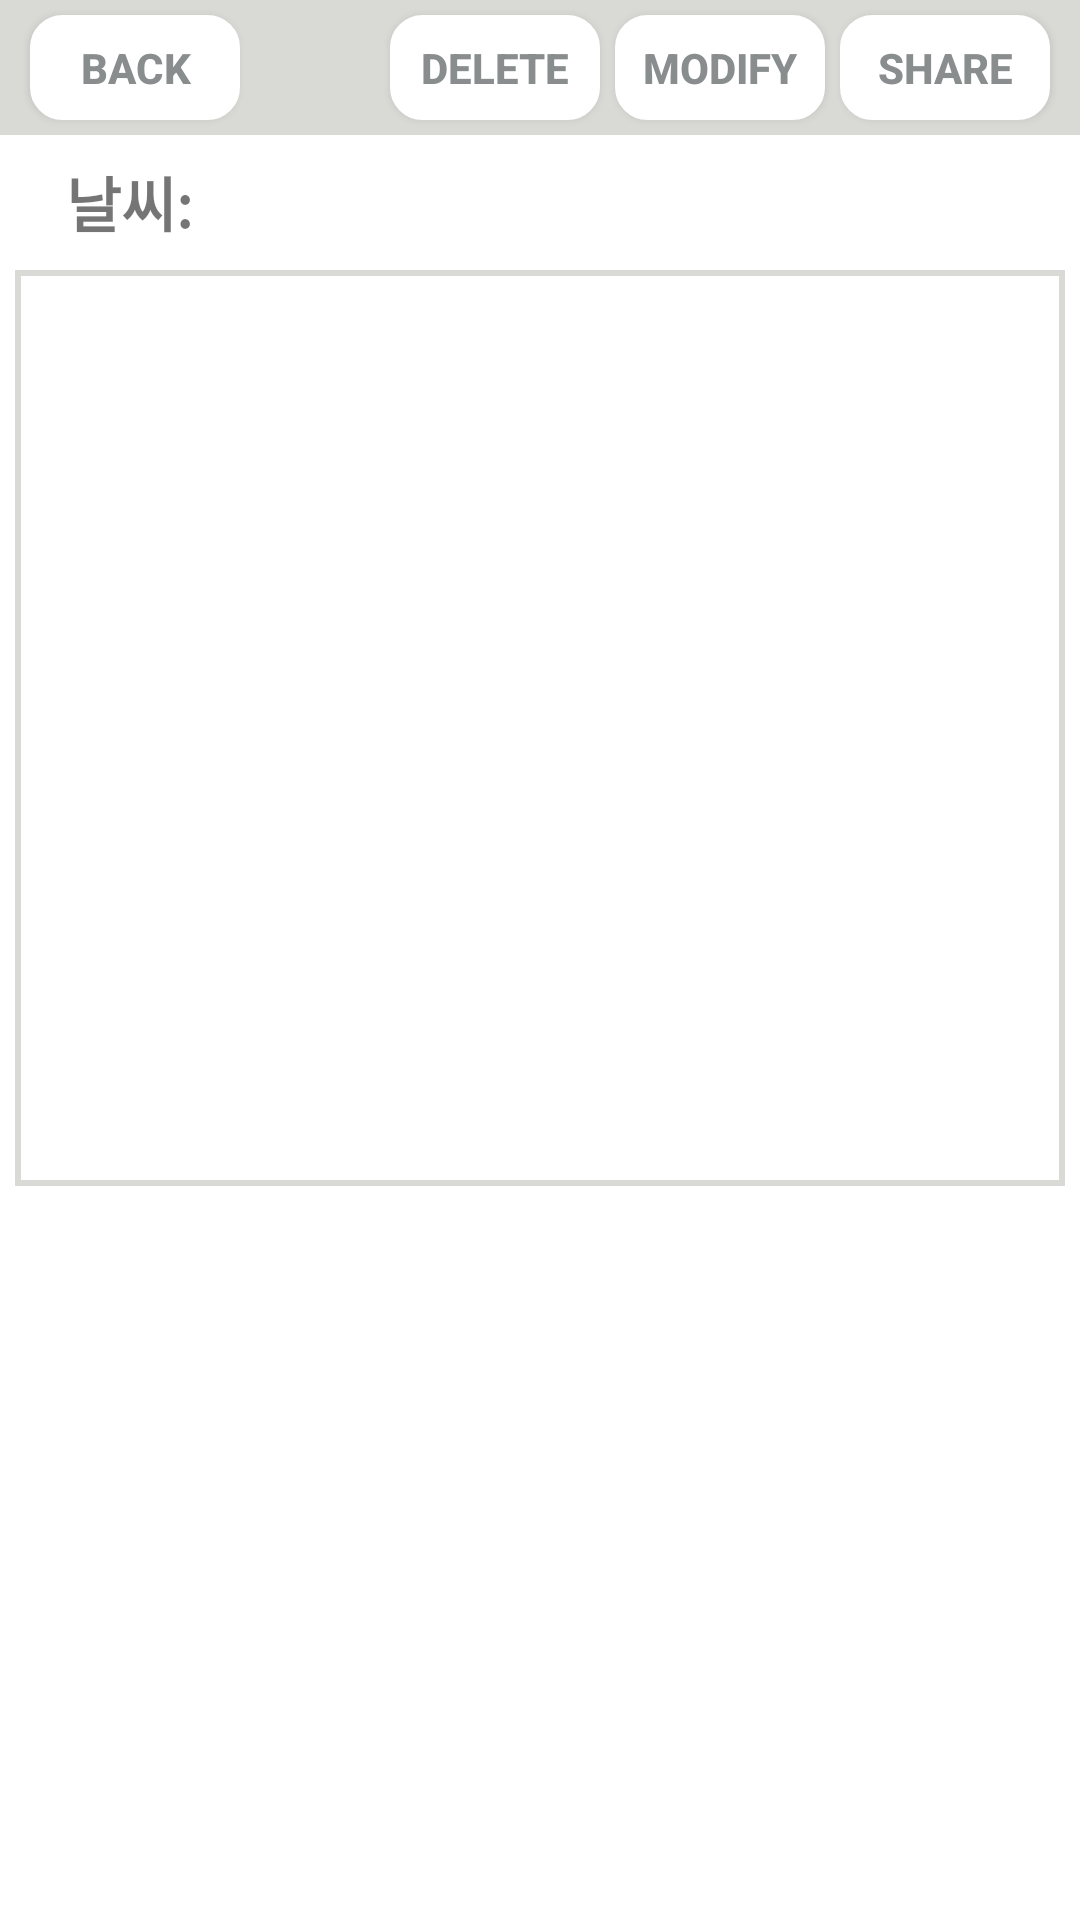

Android layout source for this screen:
<!-- AndroidManifest.xml: application theme AppTheme -->
<!-- res/layout/activity_view.xml -->
<?xml version="1.0" encoding="utf-8"?>
<LinearLayout
xmlns:android="http://schemas.android.com/apk/res/android"
xmlns:tools="http://schemas.android.com/tools"
        android:layout_height="match_parent"
        android:orientation="vertical"
        android:layout_width="match_parent">

    <RelativeLayout
            android:layout_width="match_parent"
            android:layout_height="45dp"
            android:background="@color/bar_background">

        <Button
                android:id="@+id/view_back_button"
                android:layout_width="70dp"
                android:layout_height="35dp"
                android:text="BACK"
                android:layout_centerVertical="true"
                android:background="@drawable/round_button_diary"
                android:layout_marginStart="10dp"
                android:textStyle="bold"
                android:textColor="@color/bar_button_text_color"/>

        <Button
                android:id="@+id/view_save_button"
                android:layout_width="70dp"
                android:layout_height="35dp"
                android:layout_alignParentEnd="true"
                android:layout_centerVertical="true"
                android:layout_marginEnd="10dp"
                android:text="SHARE"
                android:textStyle="bold"
                android:background="@drawable/round_button_diary"
                android:textColor="@color/bar_button_text_color"/>

        <Button
                android:id="@+id/view_modify_button"
                android:layout_width="70dp"
                android:layout_height="35dp"
                android:layout_toStartOf="@id/view_save_button"
                android:layout_centerVertical="true"
                android:layout_marginEnd="5dp"
                android:text="MODIFY"
                android:textStyle="bold"
                android:background="@drawable/round_button_diary"
                android:textColor="@color/bar_button_text_color"/>

        <Button
                android:id="@+id/view_delete_button"
                android:layout_width="70dp"
                android:layout_height="35dp"
                android:layout_toStartOf="@id/view_modify_button"
                android:layout_centerVertical="true"
                android:layout_marginEnd="5dp"
                android:text="DELETE"
                android:textStyle="bold"
                android:background="@drawable/round_button_diary"
                android:textColor="@color/bar_button_text_color"/>

    </RelativeLayout>

    <LinearLayout
            android:layout_width="match_parent"
            android:layout_height="match_parent"
            android:orientation="vertical"
            android:id="@+id/wrap_layout">

        <LinearLayout
                android:layout_width="match_parent"
                android:layout_height="45dp"
                android:orientation="horizontal"
                android:background="@color/white">

            <TextView
                    android:id="@+id/view_date_text"
                    android:layout_width="wrap_content"
                    android:layout_height="wrap_content"
                    android:layout_gravity="center"
                    android:textSize="20sp"
                    android:layout_marginStart="12dp"
                    android:layout_marginEnd="10dp"
                    android:textStyle="bold"/>


            <TextView
                    android:layout_width="wrap_content"
                    android:layout_height="wrap_content"
                    android:layout_gravity="center"
                    android:layout_marginEnd="5dp"
                    android:text="날씨:"
                    android:textSize="20sp"
                    android:textStyle="bold"/>

            <ImageView
                    android:id="@+id/view_weather_image"
                    android:layout_width="wrap_content"
                    android:layout_gravity="center"
                    android:layout_height="wrap_content"/>
        </LinearLayout>

        <LinearLayout
                android:layout_width="match_parent"
                android:layout_height="0dp"
                android:layout_weight="1"
                android:id="@+id/view_wrap_layout"
                android:background="@color/white"
                android:orientation="vertical">

            <ImageView
                    android:background="@drawable/modify_canvas_border"
                    android:layout_width="match_parent"
                    android:id="@+id/view_canvas_image"
                    android:scaleType="fitXY"
                    android:layout_height="0dip"
                    android:layout_weight="5"
                    tools:ignore="NestedWeights"
                    android:layout_marginEnd="5dp"
                    android:layout_marginStart="5dp"/>


            <androidx.recyclerview.widget.RecyclerView
                    android:layout_height="0dp"
                    android:id="@+id/view_content_text"
                    android:overScrollMode="never"
                    android:layout_width="match_parent"
                    android:layout_weight="4"
                    android:layout_marginEnd="5dp"
                    android:layout_marginStart="5dp"/>
        </LinearLayout>
    </LinearLayout>
</LinearLayout>
<!-- resources referenced by this layout -->
<resources>
  <color name="bar_background">#D9D9D6</color>
  <color name="bar_button_text_color">#898D8D</color>
  <!-- drawable modify_canvas_border (drawable) -->
  <?xml version="1.0" encoding="utf-8"?>
  <layer-list xmlns:android="http://schemas.android.com/apk/res/android" >
      <item>
          <shape android:shape="rectangle">
              <stroke android:width="2dp" android:color="#D9D9D6" />
             
          </shape>
      </item>
  </layer-list>
  <!-- drawable round_button_diary (drawable) -->
  <?xml version="1.0" encoding="utf-8"?>
  <shape xmlns:android="http://schemas.android.com/apk/res/android"
          android:shape="rectangle">
      <solid android:color="@color/bar_button_background"/>
      <corners
          android:bottomRightRadius="10dp"
          android:bottomLeftRadius="10dp"
          android:topLeftRadius="10dp"
          android:topRightRadius="10dp"/>
      <stroke
          android:width="1.5dp"
          android:color="@color/white"/>
  </shape>
  <style name="AppTheme" parent="Theme.AppCompat.Light.NoActionBar">
          
          <item name="colorPrimary">@color/colorPrimary</item>
          <item name="colorPrimaryDark">@color/colorPrimaryDark</item>
          <item name="colorAccent">@color/colorAccent</item>
          <item name="android:windowBackground">@android:color/white</item>
      </style>
  <color name="bar_button_background">#ffffff</color>
  <color name="colorPrimary">#008577</color>
  <color name="colorPrimaryDark">#00574B</color>
  <color name="colorAccent">#D81B60</color>
  <!-- not gathered from this repository: default colours our renderer supplied (Android Studio template values) -->
  <color name="white">#FFFFFFFF</color>
</resources>
